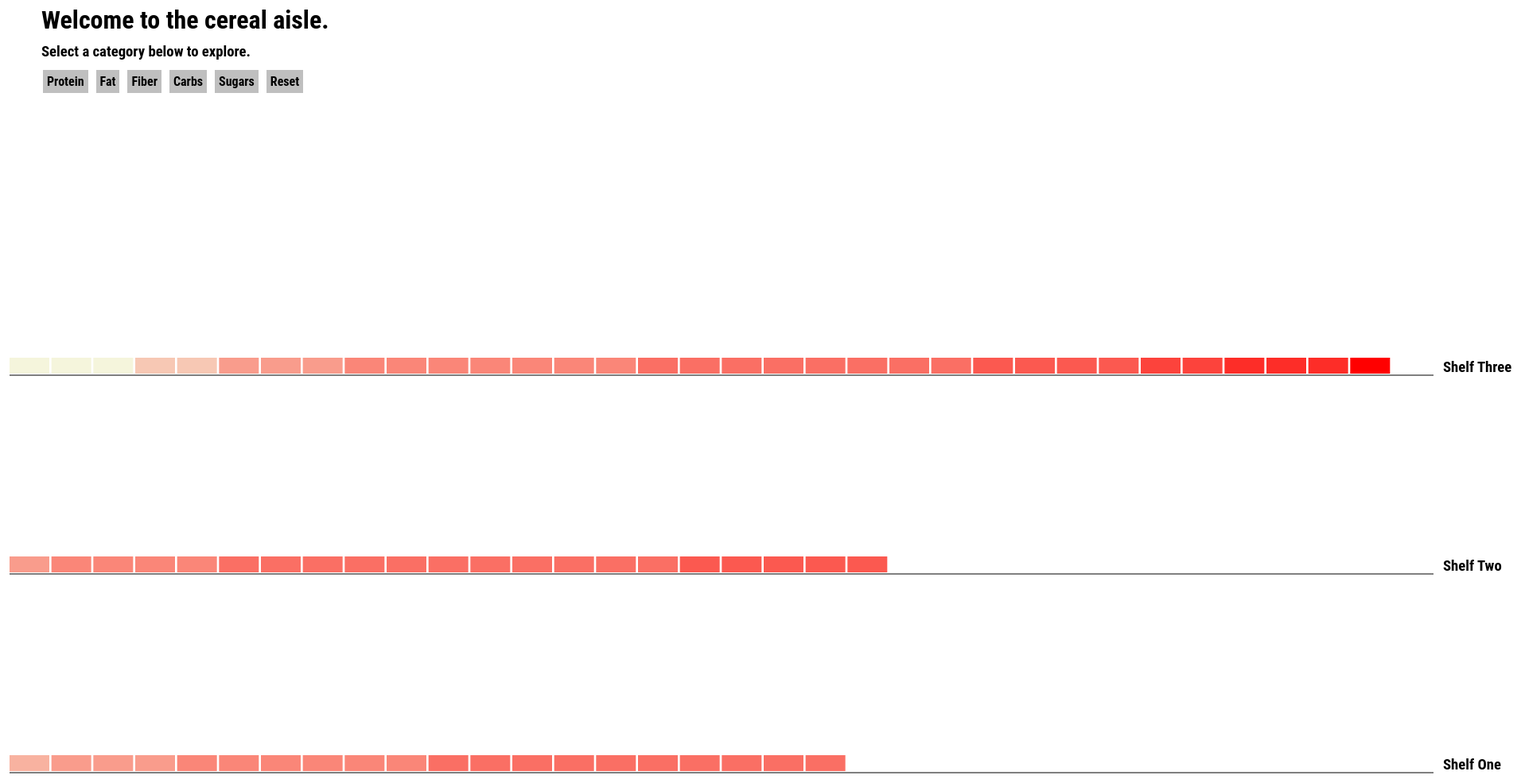
D3 v3 page, settled after 480 driven frames (8 s of simulated time); the page loaded 1 data file(s).



        var data;
        
        function getData() {
            d3.csv("cereal.csv", function(d) {
                d3.selectAll("svg > *").remove();
                data = d;
                draw();
                //listStates(); /*Eventually will want something like this for nutrients*/
            });
        }
        
        var shelf1, shelf2, shelf3, xStart;     // declare some global variables
        
        function draw() {
            var target = d3.select("#aisle");
            
            shelf1 = target.attr("height") - 40;
            shelf2 = target.attr("height") - 290;
            shelf3 = target.attr("height") - 540;
            startX = 10;
            
            var shelfData = [
                {Shelf: "Shelf One", Insights: "Home to private-label brands and classics that are often bought in bulk, the bottom shelf is the value-conscious shopper's domain. Expect to see crowd-pleasers that can feed the whole family."},
                {Shelf: "Shelf Two", Insights: "Positioned directly at a kid's eye level, this shelf is home to childhood favorites. These boxes are almost certain to be sweet (if not highly nutritious)."},
                {Shelf: "Shelf Three", Insights: "Known as the &quot;bulls-eye&quot; zone, the third shelf is directly in the customer's sight line. It is thus the most desirable (and most expensive) space, occupied by perennail top sellers."}
            ];

            var onShelf1 = 0;
            var onShelf2 = 0;
            var onShelf3 = 0;

            var minCalories = d3.min(data, function(d) { return +d["Calories"]});
            var maxCalories = d3.max(data, function(d) { return +d["Calories"]});
            var colorScale = d3.scale.linear().domain([minCalories, maxCalories]).range(['beige', 'red']);

            d3.selectAll(".fade").transition(1500).style("opacity",1.0);
            d3.select('#title h1').html('Welcome to the cereal aisle.');
            d3.select("#subtitle h3").html("Select a category below to explore.");

            var shelf1Line = target.append("line")
                .attr("class","1")
                .attr("x1",startX)
                .attr("x2",36*50)
                .attr("y1",shelf1 + 22)
                .attr("y2",shelf1 + 22)
                .attr("stroke","black")
                .attr("stroke-weight",2);

            var shelf2Line = target.append("line")
                .attr("class","2")
                .attr("x1",startX)
                .attr("x2",36*50)
                .attr("y1",shelf2 + 22)
                .attr("y2",shelf2 + 22)
                .attr("stroke","black")
                .attr("stroke-weight",2);

            var shelf3Line = target.append("line")
                .attr("class","3")
                .attr("x1",startX)
                .attr("x2",36*50)
                .attr("y1",shelf3 + 22)
                .attr("y2",shelf3 + 22)
                .attr("stroke","black")
                .attr("stroke-weight",2);
                
            var shelfTitles = d3.selectAll("div").filter(".shelfTitle")
                .data(shelfData).enter().append("div")
                .attr("class",function(d) {
                    return "shelfTitle " + d["Shelf"];
                })
                .style("top",function(d) {
                    if(d["Shelf"] === "Shelf One") {
                        return (shelf1-10) + "px";
                    }
                    if(d["Shelf"] === "Shelf Two") {
                        return (shelf2-10) + "px";
                    }
                    if(d["Shelf"] === "Shelf Three") {
                        return (shelf3 -10) + "px";
                    }
                })
                .each(function(d) {
                    d3.select(this).append("h3")
                        .html(d["Shelf"]);
                    d3.select(this).append("p")
                        .attr("class",function(d) {
                            return "shelfSubtitle " + d["Shelf"];
                        })
                        .html(function(d) {
                            return d["Insights"];
                        });
                });

            d3.selectAll("div.shelfTitle")
                .on("mouseover",function() {
                    var selection = d3.selectAll(this.childNodes).filter("p")[0][[0]];
                    d3.select(selection).transition(1000).style("opacity",1.0);
                })
                .on("mouseout",function() {
                    var selection = d3.selectAll(this.childNodes).filter("p")[0][[0]];
                    d3.select(selection).transition(1000).style("opacity",0.0);
                })

            target.selectAll("rect")
                    .data(data)
                .enter().append("rect")
                    .attr("x",function(d) {
                        if(+d["Display Shelf"] === 1) {
                            onShelf1 ++;
                            return startX + (790/15)*(onShelf1-1);
                        }
                        if(+d["Display Shelf"] === 2) {
                            onShelf2 ++;
                            return startX + (790/15)*(onShelf2-1);
                        }
                        if(+d["Display Shelf"] === 3) {
                            onShelf3 ++;
                            return startX + (790/15)*(onShelf3-1);
                        }
                    })
                    .attr("y",function(d) {
                        if(+d["Display Shelf"] === 1) {
                            return shelf1;
                        }
                        if(+d["Display Shelf"] === 2) {
                            return shelf2;
                        }
                        if(+d["Display Shelf"] === 3) {
                            return shelf3;
                        }
                    })
                    .attr("width",50)
                    .attr("height",20)
                    .style("fill", function(d) { return colorScale(+d["Calories"]); })
                    .attr("class",function(d) {
                        return "shelf" + d["Display Shelf"];
                    })
                    .append("title").text(function(d) {
                        return d["Name"];
                    });

        }

        function position(cat) {

            d3.select("#title h1").html(cat);

            var insights = ["Protein Insights","Fat Insights","Fiber Insights","Carb Insights","Sugar Insights"];
            var subtitleTerm;

            if(cat === "Protein") {
                subtitleTerm = insights[0];
            }
            if(cat === "Fat") {
                subtitleTerm = insights[1];
            }
            if(cat === "Fiber") {
                subtitleTerm = insights[2];
            }
            if(cat === "Carbs") {
                subtitleTerm = insights[3];
            }
            if(cat === "Sugars") {
                subtitleTerm = insights[4];
            }

            d3.select("#subtitle h3").html(subtitleTerm);

            catArray = [];
            for (var i = 0; i < data.length; i++) {
                d = data[i];
                catArray.push(+d[cat]);
            }
            bins = [];
            var startVal = Math.round(d3.min(catArray));
            var endVal = Math.round(d3.max(catArray));
            for (var j = startVal; j < endVal + 1; j++) {
                bins.push(j);
            }

            var b = bins;

            var inEachB1 = [];
            for (var i = 0; i < b.length + 1; i++) {
                inEachB1[i] = 0;
            }
            var inEachB2 = [];
            for (var i = 0; i < b.length + 1; i++) {
                inEachB2[i] = 0;
            }
            var inEachB3 = [];
            for (var i = 0; i < b.length + 1; i++) {
                inEachB3[i] = 0;
            }
                    
            var boxes = d3.selectAll("rect").transition().duration(1000)
                .attr("x",function(d) {
                    var index = Math.round(+d[cat]);
                    if(+d["Display Shelf"] === 1) {
                        inEachB1[index] = inEachB1[index] + 1;
                    }
                    if(+d["Display Shelf"] === 2) {
                        inEachB2[index] = inEachB2[index] + 1;
                    }
                    if(+d["Display Shelf"] === 3) {
                        inEachB3[index] = inEachB3[index] + 1;
                    }
                    return startX + Math.round(+d[cat])*50;
                })
                .attr("y", function(d) {
                    var index = Math.round(+d[cat]);
                    if(+d["Display Shelf"] === 1) {
                        inEachB1[index] = inEachB1[index] - 1;
                        return shelf1 - ((inEachB1[index])*20);
                    }
                    if(+d["Display Shelf"] === 2) {
                        inEachB2[index] = inEachB2[index] - 1;
                        return shelf2 - ((inEachB2[index])*20);
                    }
                    if(+d["Display Shelf"] === 3) {
                        inEachB3[index] = inEachB3[index] - 1;
                        return shelf3 - ((inEachB3[index])*20);
                    }
                })
                .select("title").text(function(d) {
                    return d.Name + "\n " + cat + ": " + +d[cat] + " grams";
                });
        }
        

    

### data: cereal.csv
Name, Manufacturer, Type, Calories, Protein, Fat, Sodium, Fiber, Carbs, Sugars, Display Shelf, Potassium, Vit/Min, Weight, Cups
Shredded_Wheat, N, C, 80, 2, 0, 0, 3, 16, 0, 1, 95, 0, 0.83, -1
Bran_Chex, R, C, 90, 2, 1, 200, 4, 15, 6, 1, 125, 25, 1, 0.67
Shredded_Wheat_'n'Bran, N, C, 90, 3, 0, 0, 4, 19, 0, 1, 140, 0, 1, 0.67
Shredded_Wheat_spoon_size, N, C, 90, 3, 0, 0, 3, 20, 0, 1, 120, 0, 1, 0.67
Corn_Flakes, K, C, 100, 2, 0, 290, 1, 21, 2, 1, 35, 25, 1, 1
Golden_Crisp, P, C, 100, 2, 0, 45, 0, 11, 15, 1, 40, 25, 1, 0.88
Multi-Grain_Cheerios, G, C, 100, 2, 1, 220, 2, 15, 6, 1, 90, 25, 1, 1
Quaker_Oatmeal, Q, H, 100, 5, 2, 0, 2.7, 1, 1, 1, 110, 0, 1, 0.67
Wheat_Chex, R, C, 100, 3, 1, 230, 3, 17, 3, 1, 115, 25, 1, 0.67
Wheaties, G, C, 100, 3, 1, 200, 3, 17, 3, 1, 110, 25, 1, 1
Apple_Cinnamon_Cheerios, G, C, 110, 2, 2, 180, 1.5, 10.5, 10, 1, 70, 25, 1, 0.75
Cheerios, G, C, 110, 6, 2, 290, 2, 17, 1, 1, 105, 25, 1, 1.25
Corn_Chex, R, C, 110, 2, 0, 280, 0, 22, 3, 1, 25, 25, 1, 1
Frosted_Flakes, K, C, 110, 1, 0, 200, 1, 14, 11, 1, 25, 25, 1, 0.75
Honey_Nut_Cheerios, G, C, 110, 3, 1, 250, 1.5, 11.5, 10, 1, 90, 25, 1, 0.75
Honey-comb, P, C, 110, 1, 0, 180, 0, 14, 11, 1, 35, 25, 1, 1.33
Rice_Chex, R, C, 110, 1, 0, 240, 0, 23, 2, 1, 30, 25, 1, 1.13
Rice_Krispies, K, C, 110, 2, 0, 290, 0, 22, 3, 1, 35, 25, 1, 1
Special_K, K, C, 110, 6, 0, 230, 1, 16, 3, 1, 55, 25, 1, 1
Wheaties_Honey_Gold, G, C, 110, 2, 1, 200, 1, 16, 8, 1, 60, 25, 1, 0.75
Strawberry_Fruit_Wheats, N, C, 90, 2, 0, 15, 3, 15, 5, 2, 90, 25, 1, -1
Cream_of_Wheat_(Quick), N, H, 100, 3, 0, 80, 1, 21, 0, 2, -1, 0, 1, 1
Frosted_Mini-Wheats, K, C, 100, 3, 0, 0, 3, 14, 7, 2, 100, 25, 1, 0.8
Life, Q, C, 100, 4, 2, 150, 2, 12, 6, 2, 95, 25, 1, 0.67
Maypo, A, H, 100, 4, 1, 0, 0, 16, 3, 2, 95, 25, 1, -1
Apple_Jacks, K, C, 110, 2, 0, 125, 1, 11, 14, 2, 30, 25, 1, 1
Cocoa_Puffs, G, C, 110, 1, 1, 180, 0, 12, 13, 2, 55, 25, 1, 1
Corn_Pops, K, C, 110, 1, 0, 90, 1, 13, 12, 2, 20, 25, 1, 1
Count_Chocula, G, C, 110, 1, 1, 180, 0, 12, 13, 2, 65, 25, 1, 1
Froot_Loops, K, C, 110, 2, 1, 125, 1, 11, 13, 2, 30, 25, 1, 1
Fruity_Pebbles, P, C, 110, 1, 1, 135, 0, 13, 12, 2, 25, 25, 1, 0.75
Golden_Grahams, G, C, 110, 1, 1, 280, 0, 15, 9, 2, 45, 25, 1, 0.75
Kix, G, C, 110, 2, 1, 260, 0, 21, 3, 2, 40, 25, 1, 1.5
Lucky_Charms, G, C, 110, 2, 1, 180, 0, 12, 12, 2, 55, 25, 1, 1
Smacks, K, C, 110, 2, 1, 70, 1, 9, 15, 2, 40, 25, 1, 0.75
Trix, G, C, 110, 1, 1, 140, 0, 13, 12, 2, 25, 25, 1, 1
Cap'n'Crunch, Q, C, 120, 1, 2, 220, 0, 12, 12, 2, 35, 25, 1, 0.75
Cinnamon_Toast_Crunch, G, C, 120, 1, 3, 210, 0, 13, 9, 2, 45, 25, 1, 0.75
Honey_Graham_Ohs, Q, C, 120, 1, 2, 220, 1, 12, 11, 2, 45, 25, 1, 1
Nut&Honey_Crunch, K, C, 120, 2, 1, 190, 0, 15, 9, 2, 40, 25, 1, 0.67
Raisin_Bran, K, C, 120, 3, 1, 210, 5, 14, 12, 2, 240, 25, 1.33, 0.75
All-Bran_with_Extra_Fiber, K, C, 50, 4, 0, 140, 14, 8, 0, 3, 330, 25, 1, 0.5
Puffed_Rice, Q, C, 50, 1, 0, 0, 0, 13, 0, 3, 15, 0, 0.5, 1
Puffed_Wheat, Q, C, 50, 2, 0, 0, 1, 10, 0, 3, 50, 0, 0.5, -1
100%_Bran, N, C, 70, 4, 1, 130, 10, 5, 6, 3, 280, 25, 1, 0.33
All-Bran, K, C, 70, 4, 1, 260, 9, 7, 5, 3, 320, 25, 1, 0.33
Bran_Flakes, P, C, 90, 3, 0, 210, 5, 13, 5, 3, 190, 25, 1, 0.67
Nutri-grain_Wheat, K, C, 90, 3, 0, 170, 3, 18, 2, 3, 90, 25, 1, -1
Raisin_Squares, K, C, 90, 2, 0, 0, 2, 15, 6, 3, 110, 25, 1, 0.5
Crispy_Wheat_&_Raisins, G, C, 100, 2, 1, 140, 2, 11, 10, 3, 120, 25, 1, 0.75
Double_Chex, R, C, 100, 2, 0, 190, 1, 18, 5, 3, 80, 25, 1, 0.75
Grape_Nuts_Flakes, P, C, 100, 3, 1, 140, 3, 15, 5, 3, 85, 25, 1, 0.88
Product_19, K, C, 100, 3, 0, 320, 1, 20, 3, 3, 45, 100, 1, 1
Quaker_Oat_Squares, Q, C, 100, 4, 1, 135, 2, 14, 6, 3, 110, 25, 1, 0.5
Raisin_Nut_Bran, G, C, 100, 3, 2, 140, 2.5, 10.5, 8, 3, 140, 25, 1, 0.5
Total_Whole_Grain, G, C, 100, 3, 1, 200, 3, 16, 3, 3, 110, 100, 1, 1
Almond_Delight, R, C, 110, 2, 2, 200, 1, 14, 8, 3, -1, 25, 1, 0.75
Clusters, G, C, 110, 3, 2, 140, 2, 13, 7, 3, 105, 25, 1, 0.5
Cracklin'_Oat_Bran, K, C, 110, 3, 3, 140, 4, 10, 7, 3, 160, 25, 1, 0.5
Crispix, K, C, 110, 2, 0, 220, 1, 21, 3, 3, 30, 25, 1, 1
... 14 more rows